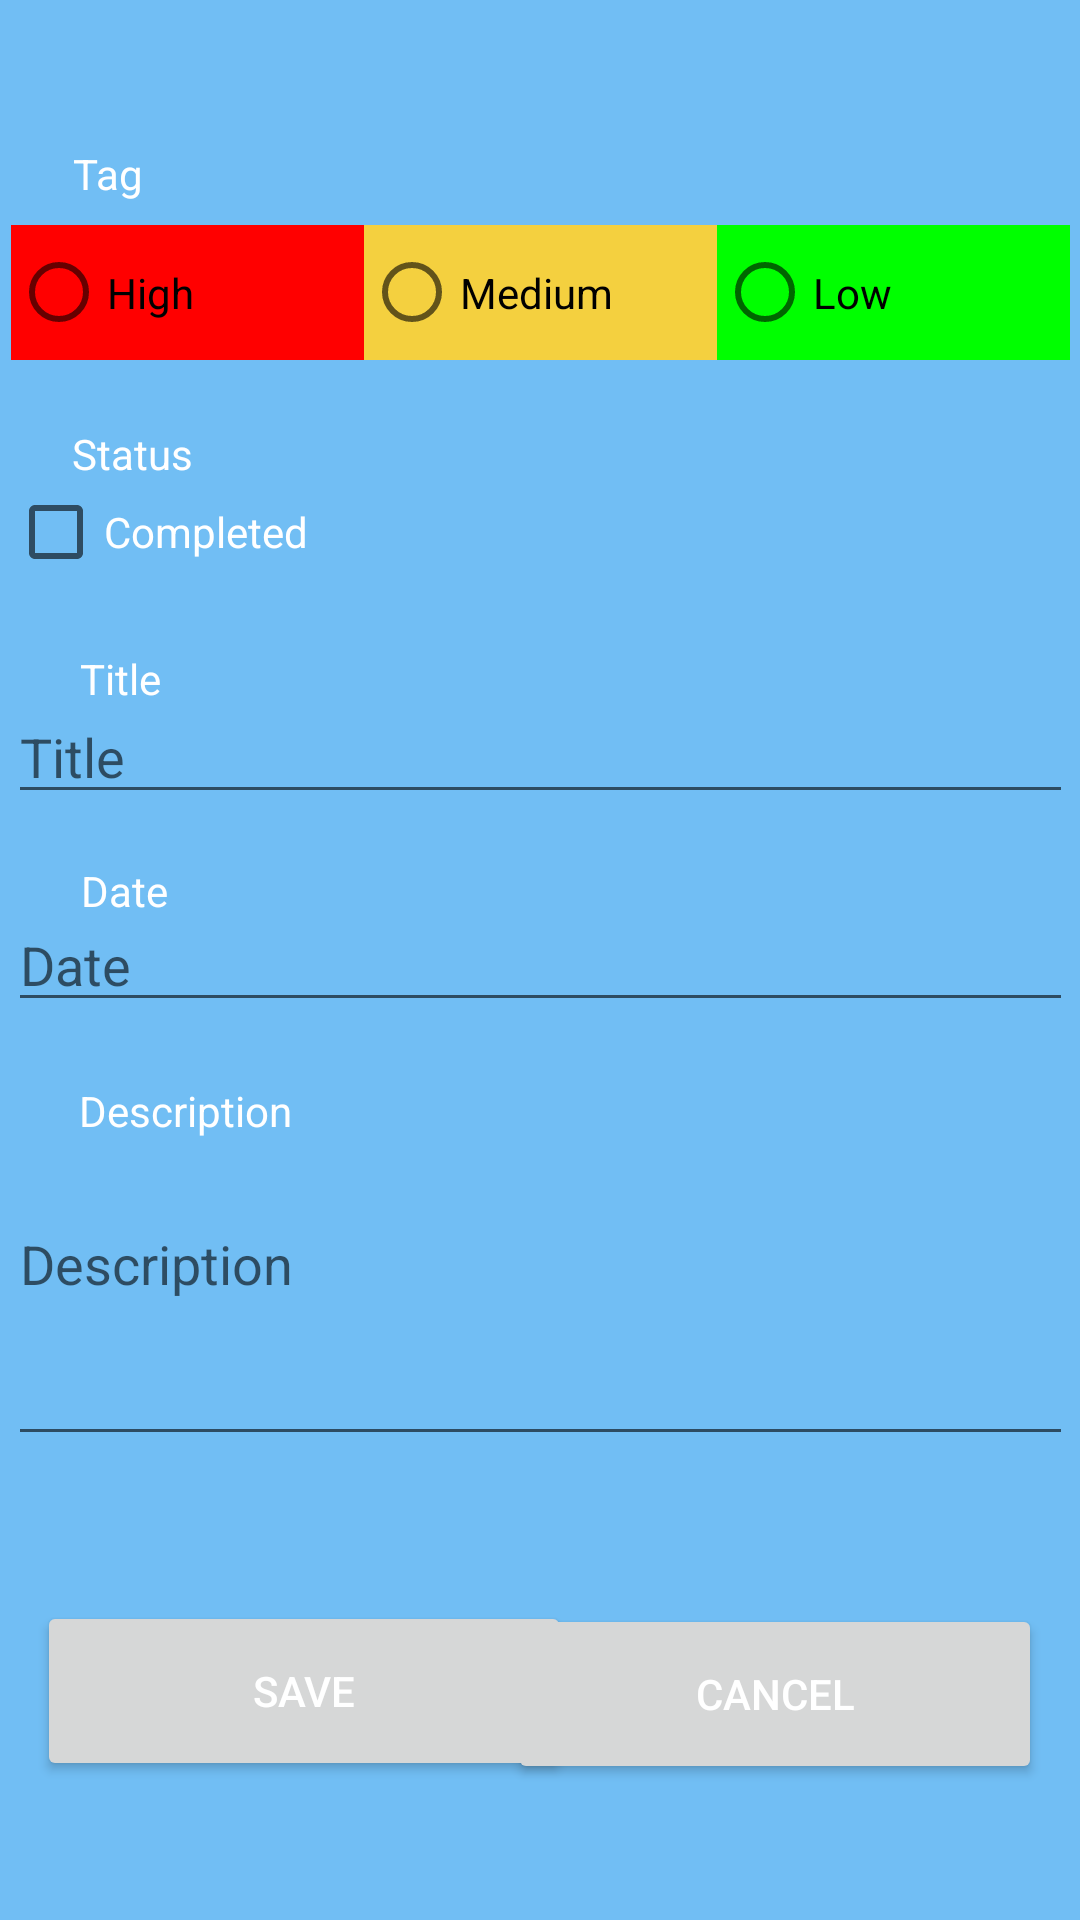

The Android layout XML behind this screen, and the referenced resources:
<!-- AndroidManifest.xml: application theme Theme.TodoApp -->
<!-- res/layout/fragment_edit_todo.xml -->
<?xml version="1.0" encoding="utf-8"?>
<androidx.constraintlayout.widget.ConstraintLayout xmlns:android="http://schemas.android.com/apk/res/android"
    xmlns:app="http://schemas.android.com/apk/res-auto"
    xmlns:tools="http://schemas.android.com/tools"
    android:layout_width="match_parent"
    android:layout_height="match_parent"
    android:orientation="vertical"
    tools:context=".EditTodoFragment"
    android:background="@color/bg">

    <EditText
        android:id="@+id/edit_fragment_txt_name"
        android:layout_width="355dp"
        android:layout_height="wrap_content"
        android:autofillHints=""
        android:ems="10"
        android:hint="@string/edit_title"
        android:inputType="textPersonName"
        android:textColor="@color/tour"
        app:layout_constraintBottom_toBottomOf="parent"
        app:layout_constraintEnd_toEndOf="parent"
        app:layout_constraintHorizontal_bias="0.553"
        app:layout_constraintStart_toStartOf="parent"
        app:layout_constraintTop_toTopOf="parent"
        app:layout_constraintVertical_bias="0.384" />

    <EditText
        android:id="@+id/edit_fragment_txt_description"
        android:layout_width="355dp"
        android:layout_height="131dp"
        android:height="150dp"
        android:autofillHints=""
        android:ems="10"
        android:hint="@string/edit_description"
        android:inputType="textMultiLine|textPersonName"
        android:lines="5"
        android:maxLines="5"
        android:scrollbars="vertical"
        android:textColor="@color/tour"
        app:layout_constraintBottom_toBottomOf="parent"
        app:layout_constraintEnd_toEndOf="parent"
        app:layout_constraintHorizontal_bias="0.553"
        app:layout_constraintStart_toStartOf="parent"
        app:layout_constraintTop_toTopOf="parent"
        app:layout_constraintVertical_bias="0.696" />

    <EditText
        android:id="@+id/edit_fragment_txt_date"
        android:layout_width="355dp"
        android:layout_height="wrap_content"
        android:ems="10"
        android:hint="@string/edit_date"
        android:importantForAutofill="no"
        android:inputType="date"
        android:textColor="@color/tour"
        app:layout_constraintBottom_toBottomOf="parent"
        app:layout_constraintEnd_toEndOf="parent"
        app:layout_constraintHorizontal_bias="0.553"
        app:layout_constraintStart_toStartOf="parent"
        app:layout_constraintTop_toTopOf="parent" />


    <CheckBox
        android:id="@+id/edit_fragment_chk_complete"
        android:layout_width="355dp"
        android:layout_height="wrap_content"
        android:text="@string/completed"
        android:textColor="@color/tour"
        android:textColorHighlight="#FF253A4B"
        android:textColorLink="#FF253A4B"
        app:layout_constraintBottom_toBottomOf="parent"
        app:layout_constraintEnd_toEndOf="parent"
        app:layout_constraintStart_toStartOf="parent"
        app:layout_constraintTop_toTopOf="parent"
        app:layout_constraintVertical_bias="0.259" />

    <Button
        android:id="@+id/edit_fragment_btn_cancel"
        android:layout_width="178dp"
        android:layout_height="60dp"
        android:layout_weight="1"
        android:text="@string/cancel"
        android:textColor="@color/tour"
        app:layout_constraintBottom_toBottomOf="parent"
        app:layout_constraintEnd_toEndOf="parent"
        app:layout_constraintHorizontal_bias="0.931"
        app:layout_constraintStart_toStartOf="parent"
        app:layout_constraintTop_toTopOf="parent"
        app:layout_constraintVertical_bias="0.922" />

    <Button
        android:id="@+id/edit_fragment_btn_save"
        android:layout_width="178dp"
        android:layout_height="60dp"
        android:layout_weight="1"
        android:text="@string/edit_save"
        android:textColor="@color/tour"
        app:layout_constraintBottom_toBottomOf="parent"
        app:layout_constraintEnd_toEndOf="parent"
        app:layout_constraintHorizontal_bias="0.068"
        app:layout_constraintStart_toStartOf="parent"
        app:layout_constraintTop_toTopOf="parent"
        app:layout_constraintVertical_bias="0.92" />


    <TextView
        android:id="@+id/textView"
        android:layout_width="wrap_content"
        android:layout_height="wrap_content"
        android:text="@string/tag"
        android:textColor="@color/tour"
        app:layout_constraintBottom_toBottomOf="parent"
        app:layout_constraintEnd_toEndOf="parent"
        app:layout_constraintHorizontal_bias="0.072"
        app:layout_constraintStart_toStartOf="parent"
        app:layout_constraintTop_toTopOf="parent"
        app:layout_constraintVertical_bias="0.078" />

    <TextView
        android:id="@+id/textView2"
        android:layout_width="wrap_content"
        android:layout_height="wrap_content"
        android:text="@string/status"
        android:textColor="@color/tour"
        app:layout_constraintBottom_toBottomOf="parent"
        app:layout_constraintEnd_toEndOf="parent"
        app:layout_constraintHorizontal_bias="0.075"
        app:layout_constraintStart_toStartOf="parent"
        app:layout_constraintTop_toTopOf="parent"
        app:layout_constraintVertical_bias="0.228" />

    <TextView
        android:id="@+id/textView3"
        android:layout_width="wrap_content"
        android:layout_height="wrap_content"
        android:text="@string/title"
        android:textColor="@color/tour"
        app:layout_constraintBottom_toBottomOf="parent"
        app:layout_constraintEnd_toEndOf="parent"
        app:layout_constraintHorizontal_bias="0.08"
        app:layout_constraintStart_toStartOf="parent"
        app:layout_constraintTop_toTopOf="parent"
        app:layout_constraintVertical_bias="0.349" />

    <TextView
        android:id="@+id/textView4"
        android:layout_width="33dp"
        android:layout_height="18dp"
        android:text="@string/date"
        android:textColor="@color/tour"
        app:layout_constraintBottom_toBottomOf="parent"
        app:layout_constraintEnd_toEndOf="parent"
        app:layout_constraintHorizontal_bias="0.083"
        app:layout_constraintStart_toStartOf="parent"
        app:layout_constraintTop_toTopOf="parent"
        app:layout_constraintVertical_bias="0.462" />

    <TextView
        android:id="@+id/textView5"
        android:layout_width="wrap_content"
        android:layout_height="wrap_content"
        android:text="@string/description"
        android:textColor="@color/tour"
        app:layout_constraintBottom_toBottomOf="parent"
        app:layout_constraintEnd_toEndOf="parent"
        app:layout_constraintHorizontal_bias="0.091"
        app:layout_constraintStart_toStartOf="parent"
        app:layout_constraintTop_toTopOf="parent"
        app:layout_constraintVertical_bias="0.581" />

    <RadioGroup
        android:id="@+id/edit_fragment_rg_priority"
        android:layout_width="353dp"
        android:layout_height="59dp"
        android:orientation="horizontal"
        app:layout_constraintBottom_toTopOf="@+id/textView2"
        app:layout_constraintEnd_toEndOf="parent"
        app:layout_constraintStart_toStartOf="parent"
        app:layout_constraintTop_toBottomOf="@+id/textView">


        <RadioButton
            android:id="@+id/edit_fragment_rb_high"
            android:layout_width="100dp"
            android:layout_height="45dp"
            android:layout_weight="1"
            android:background="@color/color_high"
            android:text="@string/edit_high"
            android:textColorHighlight="#FF253A4B"
            android:textColorLink="#FF253A4B" />

        <RadioButton
            android:id="@+id/edit_fragment_rb_medium"
            android:layout_width="100dp"
            android:layout_height="45dp"
            android:layout_weight="1"
            android:background="@color/color_medium"
            android:text="@string/edit_medium"
            android:textColorHighlight="#FF253A4B"
            android:textColorLink="#FF253A4B" />

        <RadioButton
            android:id="@+id/edit_fragment_rb_low"
            android:layout_width="100dp"
            android:layout_height="45dp"
            android:layout_weight="1"
            android:background="@color/color_low"
            android:text="@string/edit_low"
            android:textColorHighlight="#FF253A4B"
            android:textColorLink="#FF253A4B" />
    </RadioGroup>


</androidx.constraintlayout.widget.ConstraintLayout>
<!-- resources referenced by this layout -->
<resources>
  <color name="bg">#71BEF4</color>
  <color name="color_high">#FF0000</color>
  <color name="color_low">#00FF00</color>
  <color name="color_medium">#F4D03F</color>
  <color name="tour">#FFFFFF</color>
  <string name="cancel">Cancel</string>
  <string name="completed">Completed</string>
  <string name="date">Date</string>
  <string name="description">Description</string>
  <string name="edit_date">Date</string>
  <string name="edit_description">Description</string>
  <string name="edit_high">High</string>
  <string name="edit_low">Low</string>
  <string name="edit_medium">Medium</string>
  <string name="edit_save">Save</string>
  <string name="edit_title">Title</string>
  <string name="status">Status</string>
  <string name="tag">Tag</string>
  <string name="title">Title</string>
  <style name="Theme.TodoApp" parent="Theme.MaterialComponents.DayNight.DarkActionBar">
          
          <item name="colorPrimary">@color/grey</item>
          <item name="colorPrimaryVariant">@color/grey</item>
          <item name="colorOnPrimary">@color/white</item>
          
          <item name="colorSecondary">@color/heading</item>
          <item name="colorSecondaryVariant">@color/heading</item>
          <item name="colorOnSecondary">@color/black</item>
          
          <item name="android:statusBarColor" tools:targetApi="l">?attr/colorPrimaryVariant</item>
          
      </style>
  <color name="grey">#253a4b</color>
  <color name="white">#FFFFFFFF</color>
  <color name="heading">#FF253A4B</color>
  <color name="black">#FF000000</color>
</resources>
